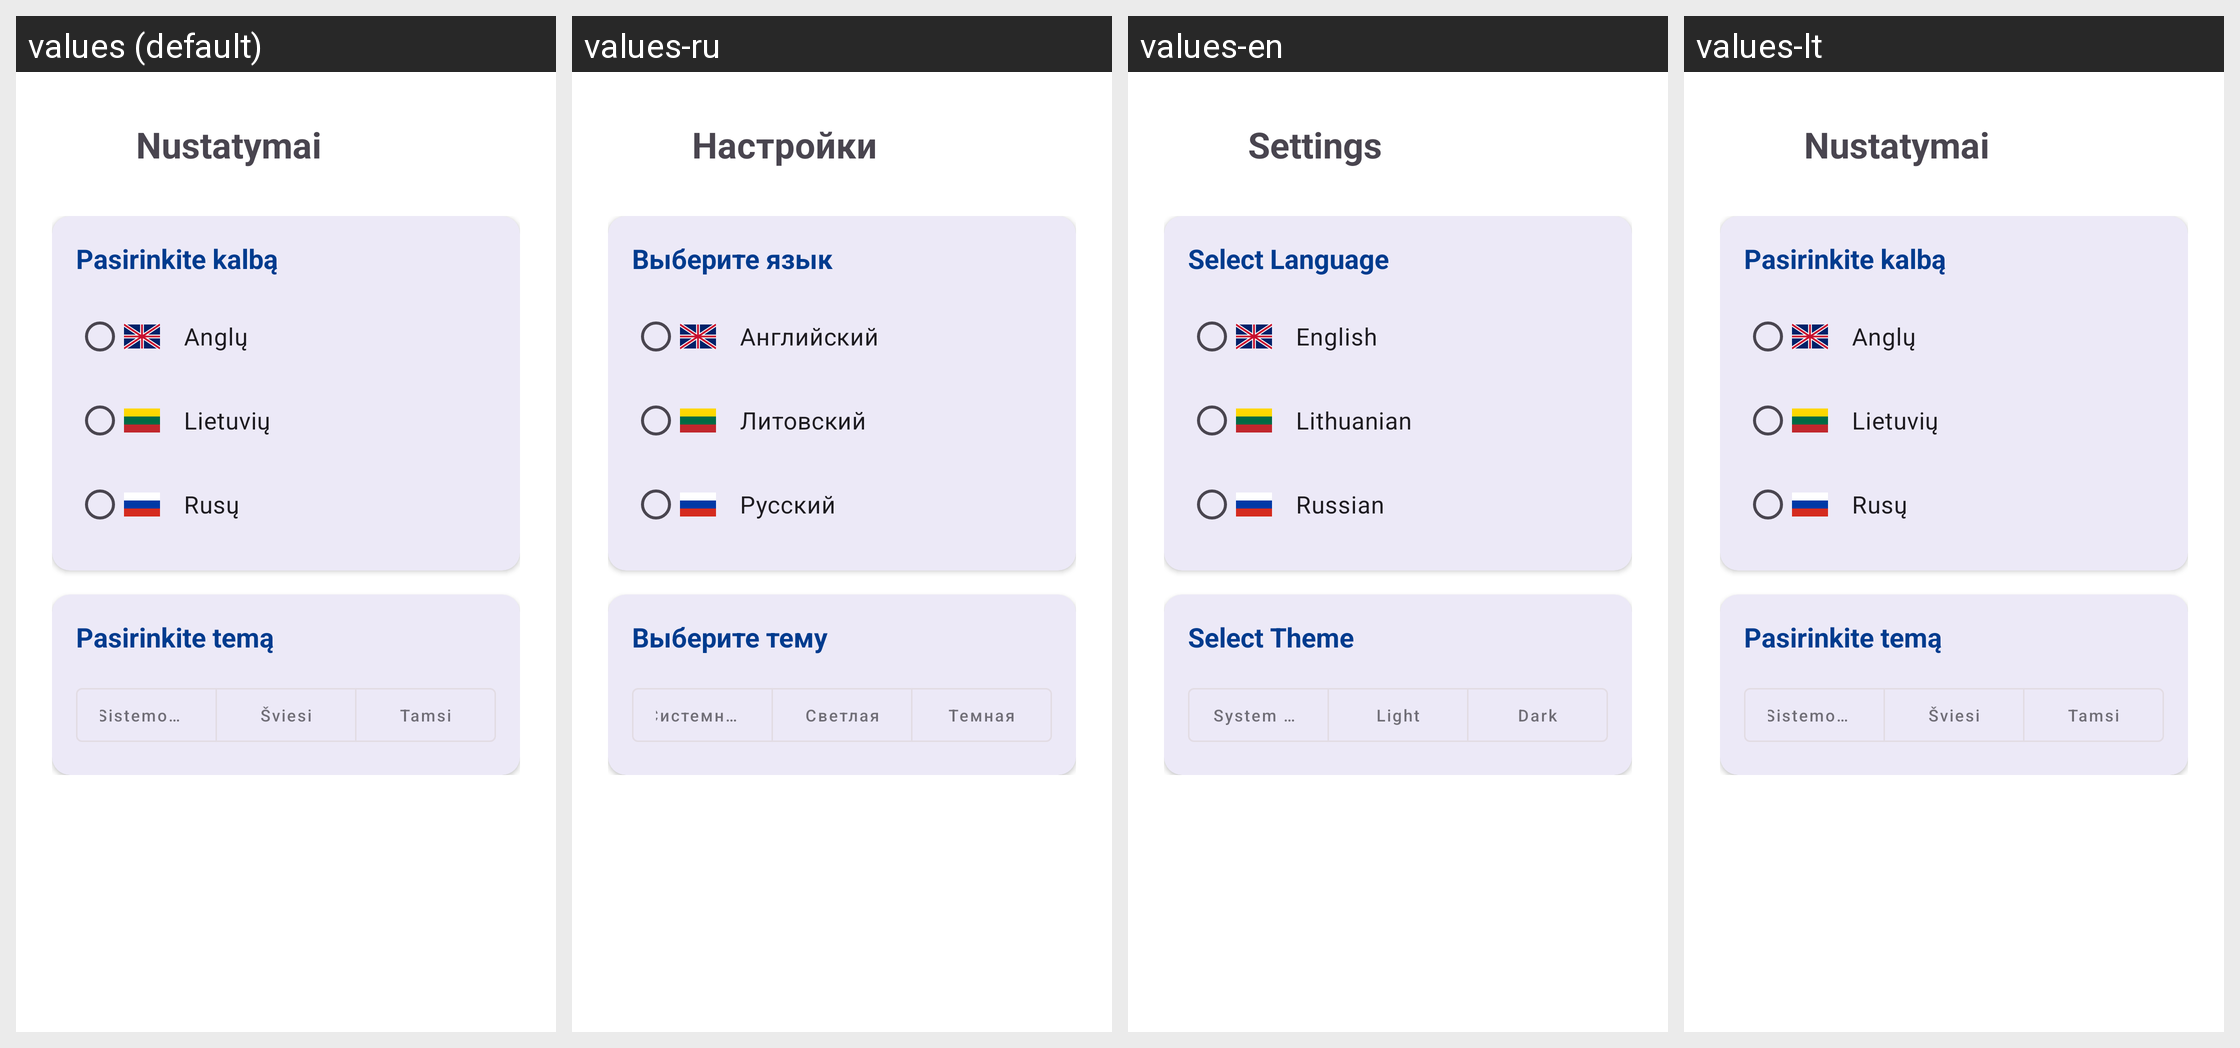

The same Android screen rendered under several of its app's locales, left to right. List the strings drawn on it with the default value and each locale's translation.
Android screen res/layout/activity_settings.xml rendered under 4 locales, left to right: values (default), values-ru, values-en, values-lt. Device: Nexus 5 (rendered at 1080×1920; each locale shown at half size, 540×960, under a caption strip naming it); theme Theme.AccidentReportingApp.
Strings drawn on this screen, with the default value and each locale's value (text and hints the layout hard-codes, and strings that could not be matched under every locale, appear in the picture but are not listed):

desc_settings
  values: Nustatymai
  values-ru: Настройки
  values-en: Settings
  values-lt: Nustatymai

title_settings
  values: Nustatymai
  values-ru: Настройки
  values-en: Settings
  values-lt: Nustatymai

label_select_language
  values: Pasirinkite kalbą
  values-ru: Выберите язык
  values-en: Select Language
  values-lt: Pasirinkite kalbą

lang_english
  values: Anglų
  values-ru: Английский
  values-en: English
  values-lt: Anglų

lang_lithuanian
  values: Lietuvių
  values-ru: Литовский
  values-en: Lithuanian
  values-lt: Lietuvių

lang_russian
  values: Rusų
  values-ru: Русский
  values-en: Russian
  values-lt: Rusų  [not translated; the default value is used]

label_select_theme
  values: Pasirinkite temą
  values-ru: Выберите тему
  values-en: Select Theme
  values-lt: Pasirinkite temą

theme_system
  values: Sistemos numatytoji
  values-ru: Системная по умолчанию
  values-en: System Default
  values-lt: Sistemos numatytoji

theme_light
  values: Šviesi
  values-ru: Светлая
  values-en: Light
  values-lt: Šviesi

theme_dark
  values: Tamsi
  values-ru: Темная
  values-en: Dark
  values-lt: Tamsi
